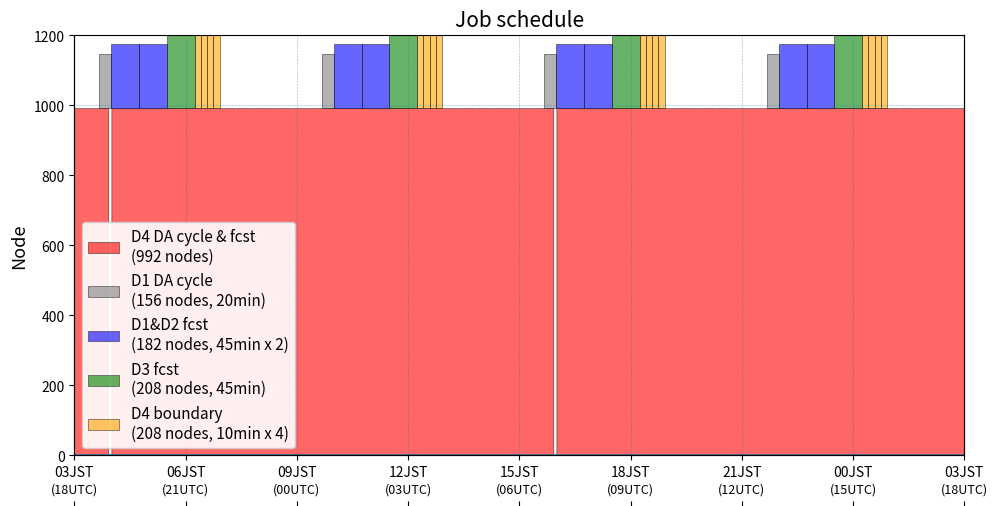

Recreate this plot in Python.
import numpy as np
from datetime import datetime, timedelta 
import matplotlib.dates as mdates

import matplotlib.pyplot as plt

quick = False
quick = True

def prep_dat( stime=datetime( 2020, 8, 27, 0, 0 ), etime=datetime( 2020, 8, 28, 0, 0 ), 
              dtmin=1 ):
    
    times = []
    time = stime
    while time <= etime:
        times.append( time )
        time += timedelta( minutes=dtmin )
    
    dat1d = np.zeros( ( len(times) ) )
    
    return( times, dat1d )    


stime = datetime( 2020, 8, 27, 3, 0 )
etime = datetime( 2020, 8, 28, 3, 0 )

ymin = 0
ymax = 1200

ylevs = np.arange( 0, 1400, 200 )

times = []
time = stime
while time <= etime:
    times.append( time )
    time += timedelta( minutes=1 )

dat1d = np.zeros( ( len(times) ) )

# every 3 h
times3h = []
time = stime
while time <= etime:
    times3h.append( time )
    time += timedelta( minutes=180 )

lw = 0.5
ec = 'k'

fig, (ax1) = plt.subplots( 1, 1, figsize=( 10,5 ) )
fig.subplots_adjust(left=0.08, bottom=0.1, right=0.97, top=0.94, )

ax1.plot( times, dat1d )

ax1.set_ylim( ymin, ymax )
ax1.set_xlim( stime, etime )
ax1.set_yticks( ylevs )

ax1.xaxis.set_major_formatter( mdates.DateFormatter('%HJST') )
ax1.xaxis.set_major_locator( mdates.MinuteLocator( interval=180 ) )


dat1d_ = np.copy( dat1d )
dat1d_[:] = np.nan

ax2 = ax1.twiny()
#ax2.spines["right"].set_position(("axes", 1.2))
#ax2.spines["right"].set_visible(True)
ax2.plot( times, dat1d_ )
ustime = stime - timedelta(hours=9)
uetime = etime - timedelta(hours=9)
ax2.set_xlim( ustime, uetime )
ax2.xaxis.set_major_formatter( mdates.DateFormatter('(%HUTC)') )
ax2.xaxis.set_major_locator( mdates.MinuteLocator( interval=180 ) )
ax2.spines["top"].set_position(("axes", -0.12))
ax2.spines["top"].set_visible( False )

ax1.tick_params( axis='x', labelsize=10 )
ax2.tick_params( axis='x', labelsize=9 )

ax1.hlines( xmin=stime, xmax=etime, y=np.arange( 1000, 2000, 1000), 
       ls='dotted', lw=0.4 )

ax1.vlines( ymin=ymin, ymax=ymax, x=times3h,
       ls='dotted', lw=0.4 )

ylab = "Node"
ax1.set_ylabel( ylab, fontsize=13 )

alp = 0.6

c4 = 'r'
c1 = 'gray'
c12 = 'b'
c3 = 'g'
c4i = 'orange'

# D4
d4_node = 992
labd4 = "D4 DA cycle & fcst\n({0:} nodes)".format( d4_node )
#stime_ = stime
stime_ = datetime( 2020, 8, 27, 4, 0 ) - timedelta( hours=12 )
etime_ = stime_ - timedelta( minutes=5 )
times, dat1d = prep_dat( stime=stime_, etime=etime_, dtmin=1 )
ax1.fill_between( times, dat1d, dat1d+d4_node, facecolor=c4, alpha=alp,
                  label=labd4,
                  edgecolor=ec, lw=lw )

for i in range( 3 ):
    stime_ = etime_ + timedelta( minutes=5 )
    etime_ = stime_ + timedelta( hours=12 ) - timedelta( minutes=5 )
    times, dat1d = prep_dat( stime=stime_, etime=etime_, dtmin=1 )
    ax1.fill_between( times, dat1d, dat1d+d4_node, facecolor=c4, alpha=alp,
                       label=None,
                       edgecolor=ec, lw=lw )

# D1 cycle
min_d1c = 20
d1c_node = 156

stime1 = stime + timedelta( minutes=40 )

# D1/D2 fcst
min_d12 = 45
d12_node = 182
d12it = 2

# D3 fcst
min_d3 = 45
d3_node = 208
d3it = 1

# D4 init
min_d4i = 10
d4i_node = 208
d4it = 4

for i in range( 4 ):

    if i == 0:
       labd4i = "D4 boundary\n({0:} nodes, {1:}min x {2:})".format( d4i_node, min_d4i, d4it)
       labd3 = "D3 fcst\n({0:} nodes, {1:}min)".format( d3_node, min_d3 )
       labd12 = "D1&D2 fcst\n({0:} nodes, {1:}min x {2})".format( d12_node, min_d12, d12it )
       labd1 = "D1 DA cycle\n({0:} nodes, {1:}min)".format( d1c_node, min_d1c )
    else:
       labd4i = None
       labd3 = None
       labd12 = None
       labd1 = None

    stime_ = stime1 + timedelta( hours=6*i )
    etime_ = stime_ + timedelta( minutes=min_d1c )
    
    times, dat1d = prep_dat( stime=stime_, etime=etime_, dtmin=1 )
    ax1.fill_between( times, dat1d+d4_node, dat1d+d4_node+d1c_node, 
                       facecolor=c1, alpha=alp, label=labd1,
                       edgecolor=ec, lw=lw )
    
    # D1/D2 fcst
    for j in range( d12it ):
        if j > 0:
           labd12 = None
        stime_ = etime_
        etime_ = stime_ + timedelta( minutes=min_d12 )
        times, dat1d = prep_dat( stime=stime_, etime=etime_, dtmin=1 )
        ax1.fill_between( times, dat1d+d4_node, dat1d+d4_node+d12_node, 
                           facecolor=c12, alpha=alp, label=labd12,
                           edgecolor=ec, lw=lw )
    
    
    # D3 fcst
    stime_ = etime_
    etime_ = stime_ + timedelta( minutes=min_d3 )
    
    times, dat1d = prep_dat( stime=stime_, etime=etime_, dtmin=1 )
    ax1.fill_between( times, dat1d+d4_node, dat1d+d4_node+d3_node, 
                       facecolor=c3, alpha=alp, label=labd3,
                       edgecolor=ec, lw=lw )
    
    
    # D4 init
    for j in range( d4it ):
        if j > 0:
           labd4i = None
        stime_ = etime_
        etime_ = stime_ + timedelta( minutes=min_d4i )
        times, dat1d = prep_dat( stime=stime_, etime=etime_, dtmin=1 )
        ax1.fill_between( times, dat1d+d4_node, dat1d+d4_node+d4i_node, 
                           facecolor=c4i, alpha=alp, label=labd4i,
                           edgecolor=ec, lw=lw )
    
ax1.legend( loc="lower left", fontsize=11, framealpha=0.9 )

tit = "Job schedule"
ax1.text( 0.5, 1.01, tit,
          fontsize=15, transform=ax1.transAxes,
          ha='center',
          va='bottom' )

ofig = "1p_job_schedule.png"
    
print( ofig )
if quick:
   plt.show()
else:
   plt.savefig( ofig,
                bbox_inches="tight", pad_inches = 0.1)
   plt.clf()
   plt.close('all')
